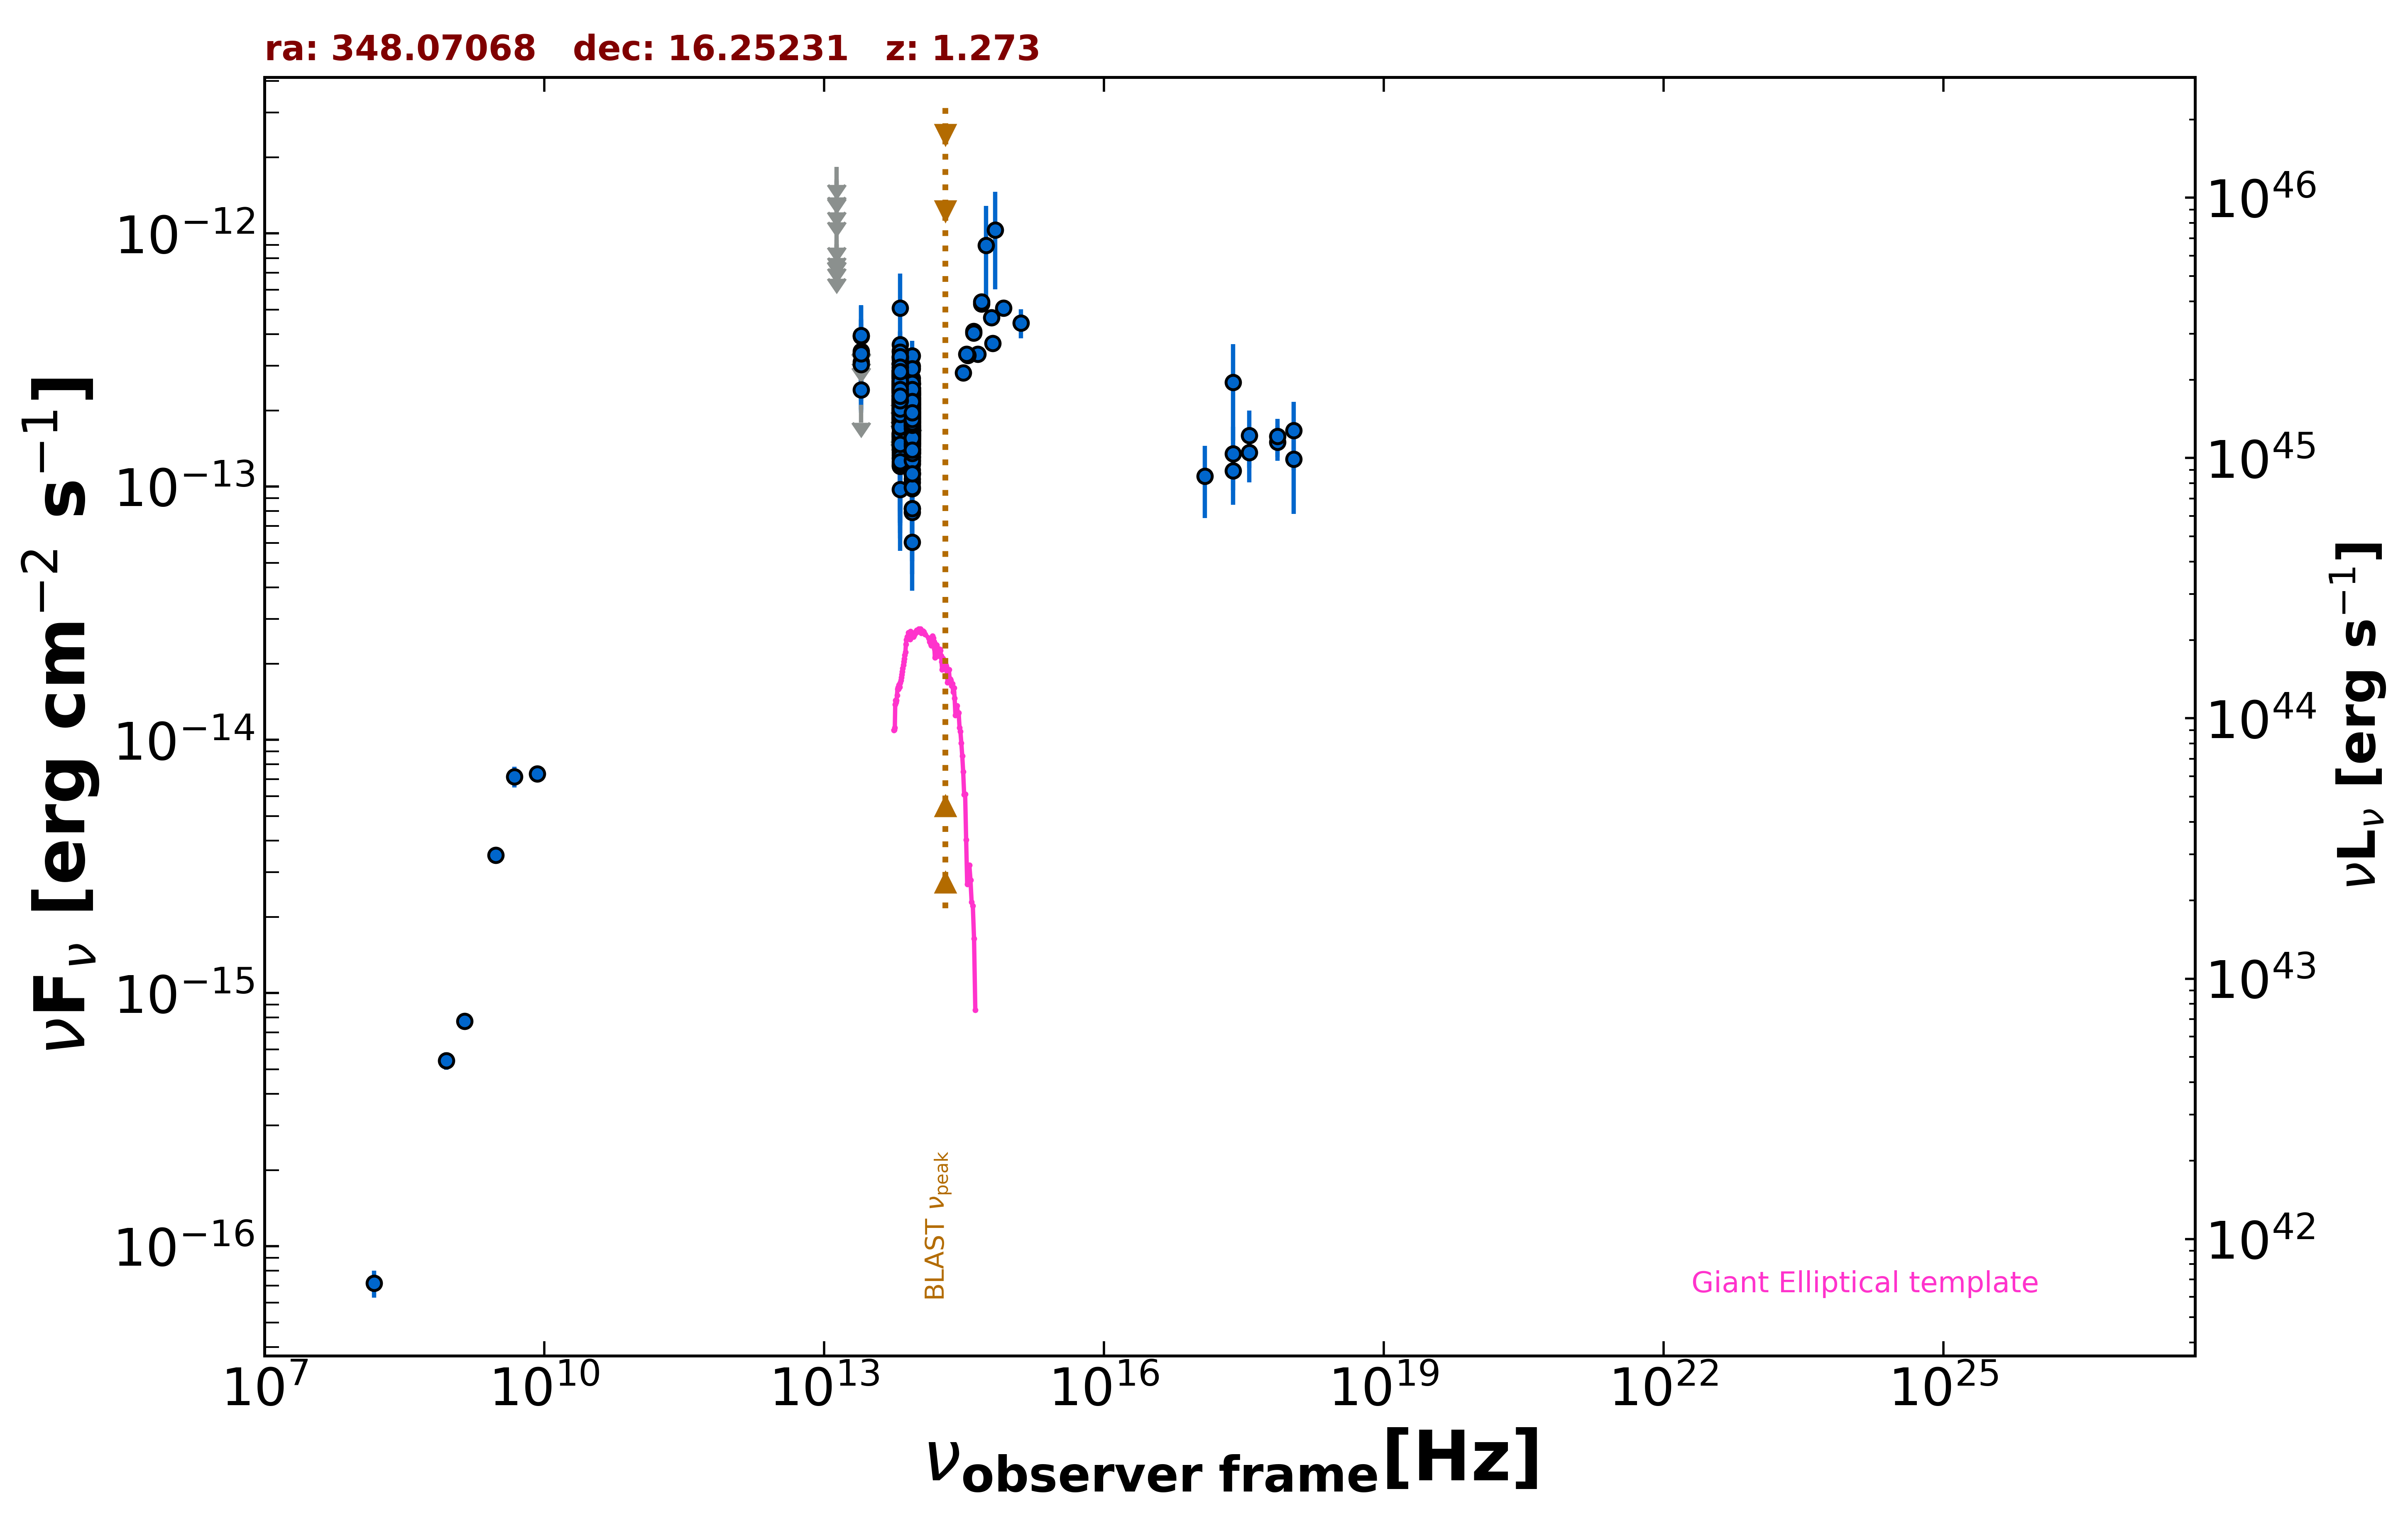

The file beside this chart, header and first rows:
freq., flux, err_flux, MJD_start, MJD_end, flag, catalog, reference
1.400e+09, 7.756e-16, 2.380e-17, 55000, 55000, , NVSS, Condon et al. 1998  AJ  115  1693
8.870e+08, 5.402e-16, 4.260e-17, 55000, 55000, , RACS, Hale et al. 2021  PASA  38  e058
3.000e+09, 3.500e-15, 3.450e-17, 55000, 55000, , VLASSQL, Gordon et al. 2021  ApJS  255  30
2.418e+17, 2.586e-13, 1.064e-13, 55000, 55000, , RASS, Boller et al. 2016  A&A  103  1
2.418e+17, 1.154e-13, 3.058e-14, 56634, 56676, , 1OUSX, Giommi et al. in preparation
3.627e+17, 1.365e-13, 3.250e-14, 56634, 56676, , 1OUSX, Giommi et al. in preparation
7.253e+17, 1.502e-13, 2.350e-14, 56634, 56676, , 1OUSX, Giommi et al. in preparation
1.088e+18, 1.664e-13, 5.030e-14, 56634, 56676, , 1OUSX, Giommi et al. in preparation
1.500e+08, 7.140e-17, 8.700e-18, 55000, 55000, , TGSS150, Intema et al. 2017  A&A  598  A781
8.400e+09, 7.342e-15, 0.000e+00, 55000, 55000, , CRATES, Healey et al. 2007  ApJS  171  61
4.800e+09, 7.152e-15, 6.720e-16, 55000, 55000, , GB6, Gregory et al. 1996  ApJS  103  427
8.817e+13, 1.865e-13, 2.200e-15, 55000, 55000, , UNWISE, Schlafly et al. 2019  ApJS  240  30
6.517e+13, 2.300e-13, 3.550e-15, 55000, 55000, , UNWISE, Schlafly et al. 2019  ApJS  240  30
8.817e+13, 1.867e-13, 7.200e-15, 55000, 55000, , WISE, Wright et al. 2010  AJ  140  1868
6.517e+13, 2.553e-13, 9.900e-15, 55000, 55000, , WISE, Wright et al. 2010  AJ  140  1868
2.498e+13, 2.410e-13, 3.875e-14, 55000, 55000, , WISE, Wright et al. 2010  AJ  140  1868
1.363e+13, 4.254e-13, 1.370e-13, 55000, 55000, , WISE, Wright et al. 2010  AJ  140  1868
8.817e+13, 1.823e-13, 4.370e-14, 56641, 56641, , NEOWISE, Mainzer et al. 2014  ApJ  792  30
6.517e+13, 2.483e-13, 5.205e-14, 56641, 56641, , NEOWISE, Mainzer et al. 2014  ApJ  792  30
8.817e+13, 2.552e-13, 2.735e-14, 56641, 56641, , NEOWISE, Mainzer et al. 2014  ApJ  792  30
6.517e+13, 3.078e-13, 5.185e-14, 56641, 56641, , NEOWISE, Mainzer et al. 2014  ApJ  792  30
8.817e+13, 2.059e-13, 2.435e-14, 56641, 56641, , NEOWISE, Mainzer et al. 2014  ApJ  792  30
6.517e+13, 2.286e-13, 5.550e-14, 56641, 56641, , NEOWISE, Mainzer et al. 2014  ApJ  792  30
8.817e+13, 2.029e-13, 3.380e-14, 56642, 56642, , NEOWISE, Mainzer et al. 2014  ApJ  792  30
6.517e+13, 3.038e-13, 4.070e-14, 56642, 56642, , NEOWISE, Mainzer et al. 2014  ApJ  792  30
8.817e+13, 1.920e-13, 2.570e-14, 56641, 56641, , NEOWISE, Mainzer et al. 2014  ApJ  792  30
6.517e+13, 3.444e-13, 4.675e-14, 56641, 56641, , NEOWISE, Mainzer et al. 2014  ApJ  792  30
8.817e+13, 1.975e-13, 2.335e-14, 56641, 56641, , NEOWISE, Mainzer et al. 2014  ApJ  792  30
6.517e+13, 2.290e-13, 4.180e-14, 56641, 56641, , NEOWISE, Mainzer et al. 2014  ApJ  792  30
8.817e+13, 1.370e-13, 2.655e-14, 56641, 56641, , NEOWISE, Mainzer et al. 2014  ApJ  792  30
6.517e+13, 2.288e-13, 5.530e-14, 56641, 56641, , NEOWISE, Mainzer et al. 2014  ApJ  792  30
8.817e+13, 2.687e-13, 2.805e-14, 56641, 56641, , NEOWISE, Mainzer et al. 2014  ApJ  792  30
6.517e+13, 2.870e-13, 4.535e-14, 56641, 56641, , NEOWISE, Mainzer et al. 2014  ApJ  792  30
8.817e+13, 2.554e-13, 4.085e-14, 56641, 56641, , NEOWISE, Mainzer et al. 2014  ApJ  792  30
6.517e+13, 2.207e-13, 3.860e-14, 56641, 56641, , NEOWISE, Mainzer et al. 2014  ApJ  792  30
8.817e+13, 1.496e-13, 3.245e-14, 56641, 56641, , NEOWISE, Mainzer et al. 2014  ApJ  792  30
6.517e+13, 1.960e-13, 4.720e-14, 56641, 56641, , NEOWISE, Mainzer et al. 2014  ApJ  792  30
8.817e+13, 1.965e-13, 2.470e-14, 56641, 56641, , NEOWISE, Mainzer et al. 2014  ApJ  792  30
6.517e+13, 2.438e-13, 5.020e-14, 56641, 56641, , NEOWISE, Mainzer et al. 2014  ApJ  792  30
8.817e+13, 1.932e-13, 2.265e-14, 58088, 58088, , NEOWISE, Mainzer et al. 2014  ApJ  792  30
6.517e+13, 1.535e-13, 5.530e-14, 58088, 58088, , NEOWISE, Mainzer et al. 2014  ApJ  792  30
8.817e+13, 1.409e-13, 2.270e-14, 58088, 58088, , NEOWISE, Mainzer et al. 2014  ApJ  792  30
6.517e+13, 2.207e-13, 4.335e-14, 58088, 58088, , NEOWISE, Mainzer et al. 2014  ApJ  792  30
8.817e+13, 1.613e-13, 2.340e-14, 58089, 58089, , NEOWISE, Mainzer et al. 2014  ApJ  792  30
6.517e+13, 2.696e-13, 4.365e-14, 58089, 58089, , NEOWISE, Mainzer et al. 2014  ApJ  792  30
8.817e+13, 1.798e-13, 2.360e-14, 58089, 58089, , NEOWISE, Mainzer et al. 2014  ApJ  792  30
6.517e+13, 2.402e-13, 3.685e-14, 58089, 58089, , NEOWISE, Mainzer et al. 2014  ApJ  792  30
8.817e+13, 1.545e-13, 2.400e-14, 58089, 58089, , NEOWISE, Mainzer et al. 2014  ApJ  792  30
6.517e+13, 1.592e-13, 3.860e-14, 58089, 58089, , NEOWISE, Mainzer et al. 2014  ApJ  792  30
8.817e+13, 1.566e-13, 2.620e-14, 58088, 58088, , NEOWISE, Mainzer et al. 2014  ApJ  792  30
6.517e+13, 1.736e-13, 4.030e-14, 58088, 58088, , NEOWISE, Mainzer et al. 2014  ApJ  792  30
8.817e+13, 6.032e-14, 2.154e-14, 58088, 58088, , NEOWISE, Mainzer et al. 2014  ApJ  792  30
6.517e+13, 1.433e-13, 3.875e-14, 58088, 58088, , NEOWISE, Mainzer et al. 2014  ApJ  792  30
8.817e+13, 1.999e-13, 2.305e-14, 58088, 58088, , NEOWISE, Mainzer et al. 2014  ApJ  792  30
6.517e+13, 2.409e-13, 4.575e-14, 58088, 58088, , NEOWISE, Mainzer et al. 2014  ApJ  792  30
8.817e+13, 1.135e-13, 2.518e-14, 58088, 58088, , NEOWISE, Mainzer et al. 2014  ApJ  792  30
6.517e+13, 1.526e-13, 4.960e-14, 58088, 58088, , NEOWISE, Mainzer et al. 2014  ApJ  792  30
8.817e+13, 2.237e-13, 2.185e-14, 58088, 58088, , NEOWISE, Mainzer et al. 2014  ApJ  792  30
6.517e+13, 1.617e-13, 3.710e-14, 58088, 58088, , NEOWISE, Mainzer et al. 2014  ApJ  792  30
8.817e+13, 1.970e-13, 2.895e-14, 56827, 56827, , NEOWISE, Mainzer et al. 2014  ApJ  792  30
... 558 more rows
